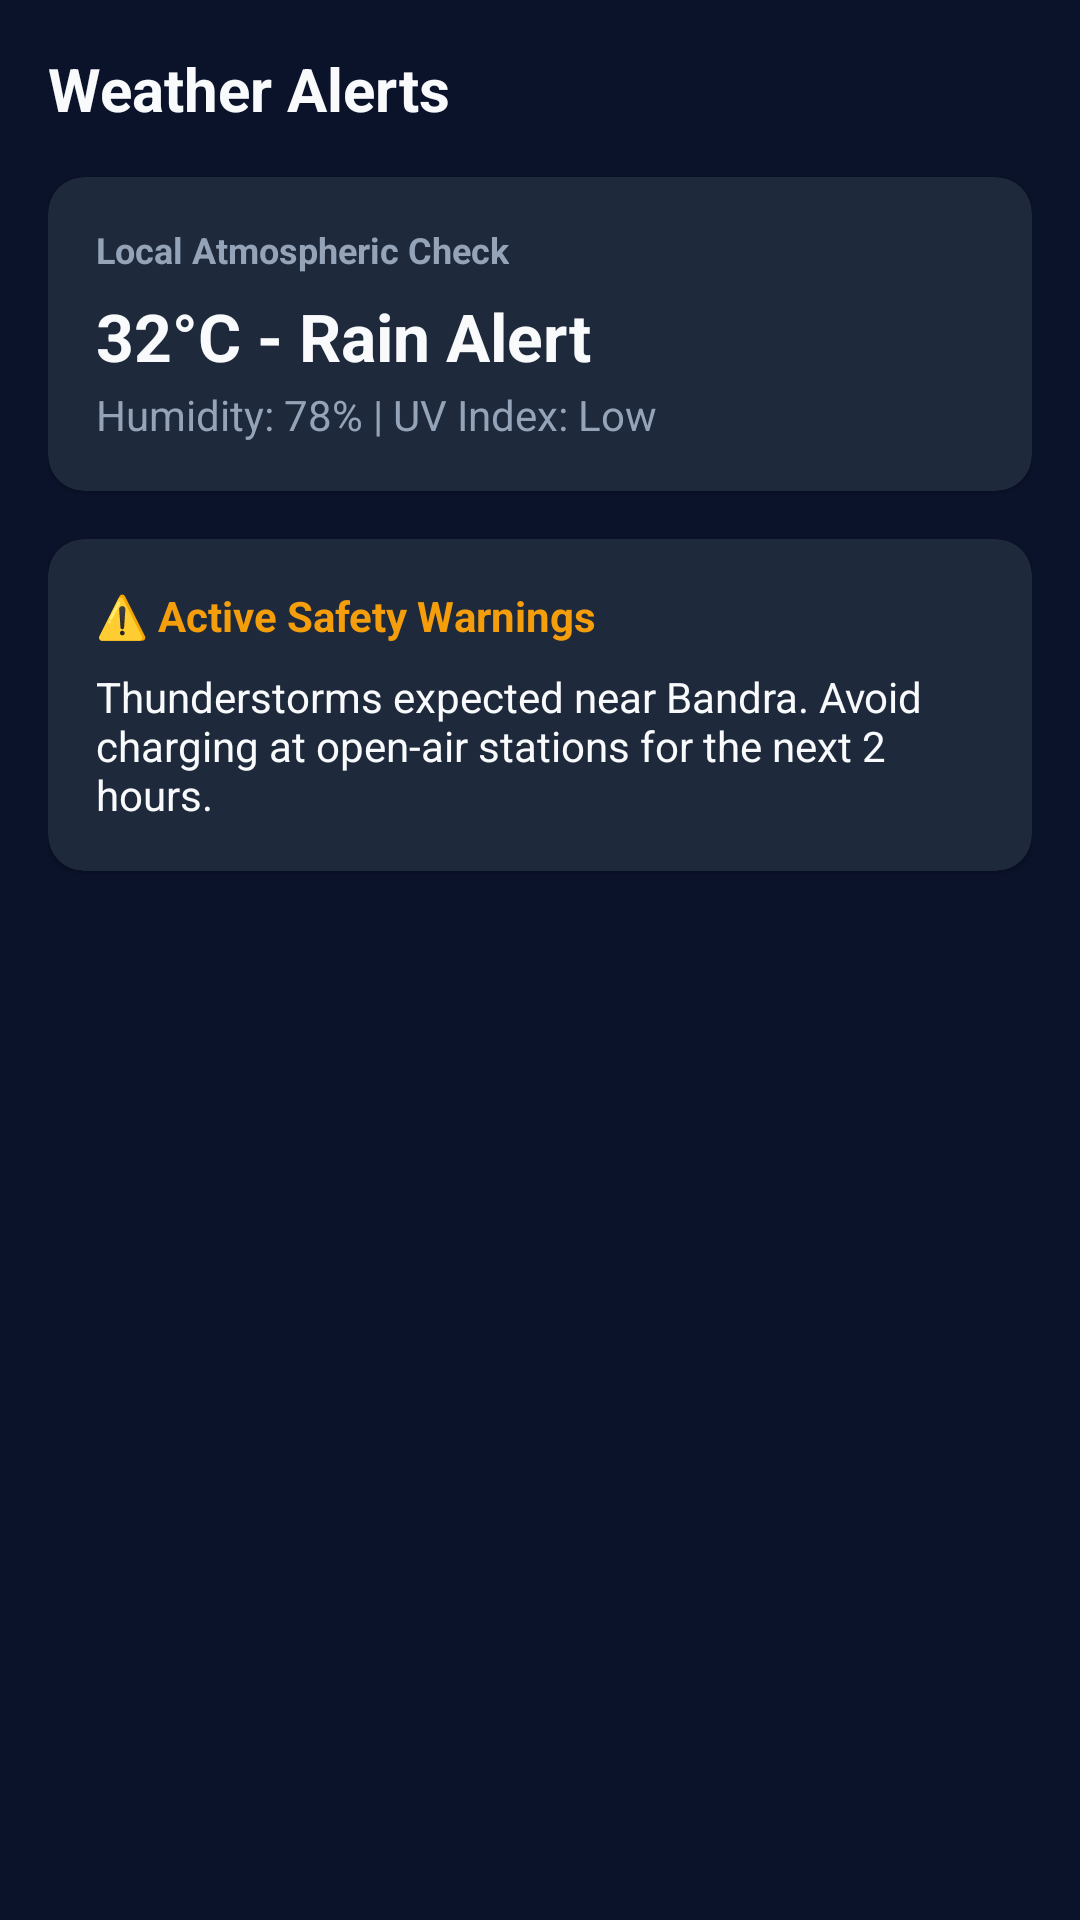

Write the Android layout XML for this screen, with the resource values it uses.
<!-- AndroidManifest.xml: application theme AppTheme -->
<!-- res/layout/fragment_weather.xml -->
<?xml version="1.0" encoding="utf-8"?>
<androidx.constraintlayout.widget.ConstraintLayout xmlns:android="http://schemas.android.com/apk/res/android"
    xmlns:app="http://schemas.android.com/apk/res-auto"
    android:layout_width="match_parent"
    android:layout_height="match_parent"
    android:background="@color/bgDark"
    android:padding="16dp">

    <TextView
        android:id="@+id/weather_header"
        android:layout_width="wrap_content"
        android:layout_height="wrap_content"
        android:text="Weather Alerts"
        android:textColor="@color/textColorPrimary"
        android:textSize="20sp"
        android:textStyle="bold"
        app:layout_constraintTop_toTopOf="parent"
        app:layout_constraintStart_toStartOf="parent" />

    
    <androidx.cardview.widget.CardView
        android:id="@+id/weather_status_card"
        android:layout_width="match_parent"
        android:layout_height="wrap_content"
        android:layout_marginTop="16dp"
        app:cardBackgroundColor="@color/cardDark"
        app:cardCornerRadius="12dp"
        app:layout_constraintTop_toBottomOf="@id/weather_header"
        app:layout_constraintStart_toStartOf="parent"
        app:layout_constraintEnd_toEndOf="parent">

        <LinearLayout
            android:layout_width="match_parent"
            android:layout_height="wrap_content"
            android:orientation="vertical"
            android:padding="16dp">

            <TextView
                android:layout_width="wrap_content"
                android:layout_height="wrap_content"
                android:text="Local Atmospheric Check"
                android:textColor="@color/textColorSecondary"
                android:textSize="12sp"
                android:textStyle="bold" />

            <TextView
                android:id="@+id/weather_temp"
                android:layout_width="wrap_content"
                android:layout_height="wrap_content"
                android:text="32°C - Rain Alert"
                android:textColor="@color/textColorPrimary"
                android:textSize="22sp"
                android:textStyle="bold"
                android:layout_marginTop="6dp" />

            <TextView
                android:id="@+id/weather_humidity"
                android:layout_width="wrap_content"
                android:layout_height="wrap_content"
                android:text="Humidity: 78% | UV Index: Low"
                android:textColor="@color/textColorSecondary"
                android:textSize="14sp"
                android:layout_marginTop="2dp" />

        </LinearLayout>
    </androidx.cardview.widget.CardView>

    
    <androidx.cardview.widget.CardView
        android:id="@+id/weather_warning_card"
        android:layout_width="match_parent"
        android:layout_height="wrap_content"
        android:layout_marginTop="16dp"
        app:cardBackgroundColor="@color/cardDark"
        app:cardCornerRadius="12dp"
        app:layout_constraintTop_toBottomOf="@id/weather_status_card"
        app:layout_constraintStart_toStartOf="parent"
        app:layout_constraintEnd_toEndOf="parent">

        <LinearLayout
            android:layout_width="match_parent"
            android:layout_height="wrap_content"
            android:orientation="vertical"
            android:padding="16dp">

            <TextView
                android:layout_width="wrap_content"
                android:layout_height="wrap_content"
                android:text="⚠️ Active Safety Warnings"
                android:textColor="@color/accentOrange"
                android:textSize="14sp"
                android:textStyle="bold" />

            <TextView
                android:id="@+id/weather_warning_text"
                android:layout_width="wrap_content"
                android:layout_height="wrap_content"
                android:text="Thunderstorms expected near Bandra. Avoid charging at open-air stations for the next 2 hours."
                android:textColor="@color/textColorPrimary"
                android:textSize="14sp"
                android:layout_marginTop="8dp" />

        </LinearLayout>
    </androidx.cardview.widget.CardView>

</androidx.constraintlayout.widget.ConstraintLayout>
<!-- resources referenced by this layout -->
<resources>
  <color name="accentOrange">#F59E0B</color>
  <color name="bgDark">#0B132B</color>
  <color name="cardDark">#1E293B</color>
  <color name="textColorPrimary">#F8FAFC</color>
  <color name="textColorSecondary">#94A3B8</color>
  <style name="AppTheme" parent="Theme.MaterialComponents.DayNight.NoActionBar">
          
          <item name="colorPrimary">@color/colorPrimary</item>
          <item name="colorPrimaryDark">@color/colorPrimaryDark</item>
          <item name="colorAccent">@color/colorAccent</item>
          
          <item name="android:windowBackground">@color/bgDark</item>
          <item name="android:textColorPrimary">@color/textColorPrimary</item>
          <item name="android:textColorSecondary">@color/textColorSecondary</item>
      </style>
  <color name="colorPrimary">#0EA5E9</color>
  <color name="colorPrimaryDark">#0F172A</color>
  <color name="colorAccent">#10B981</color>
</resources>
